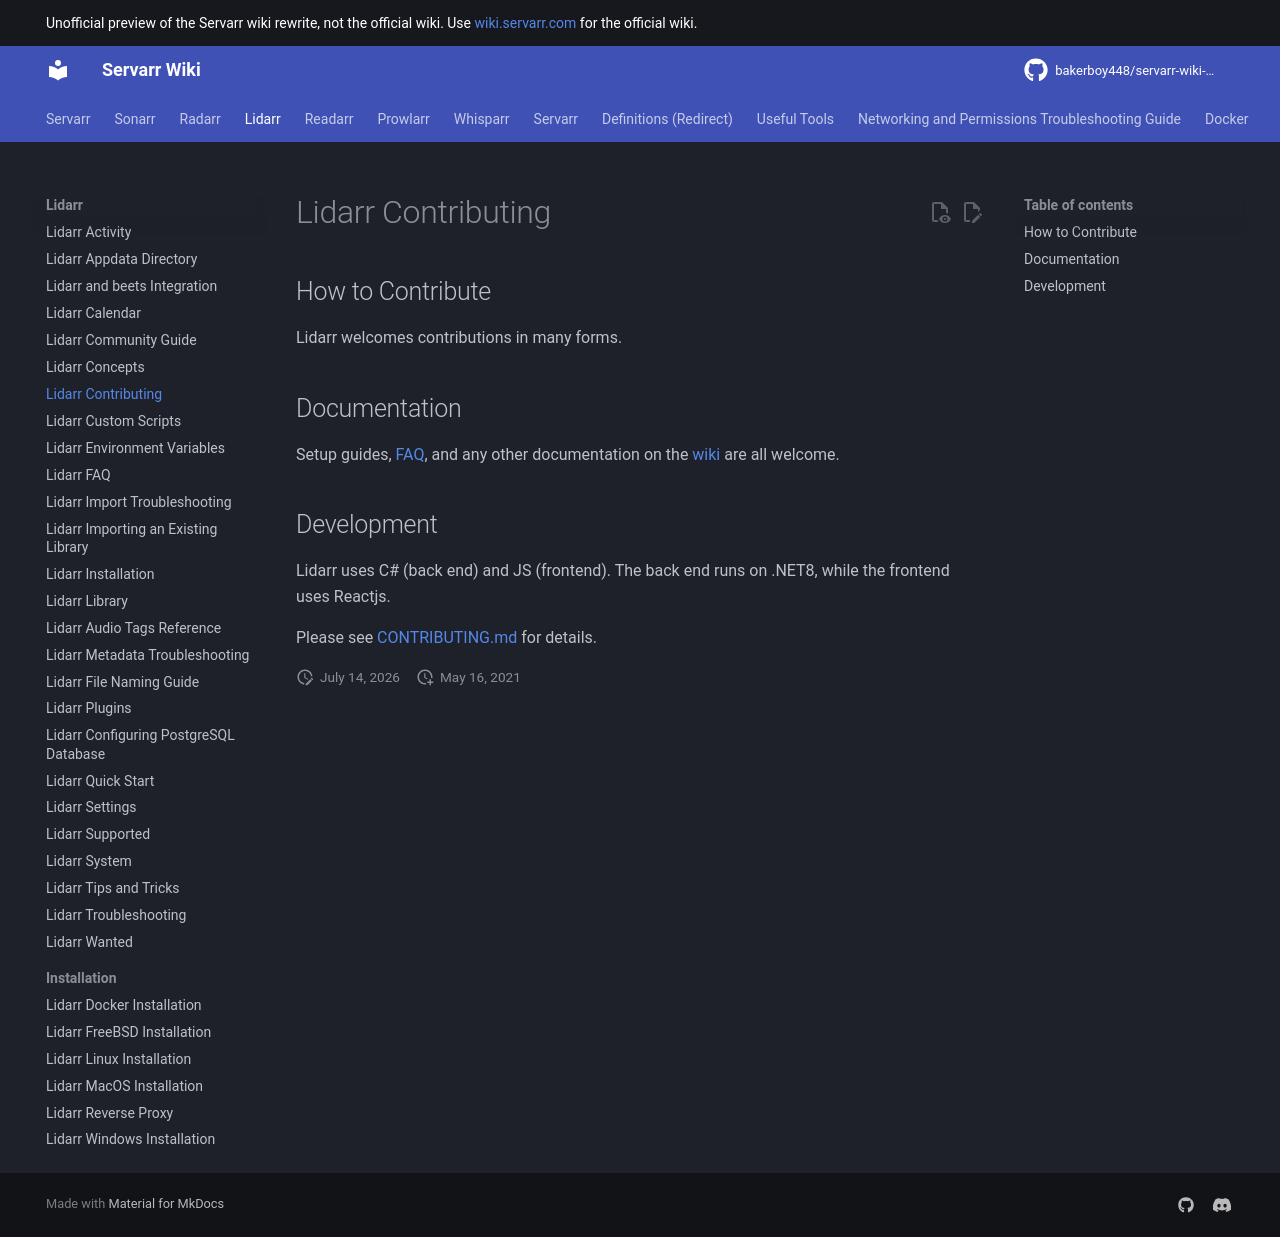

repository: bakerboy448/servarr-wiki-mkdocs · page: lidarr/contributing/index.html · generator: mkdocs

---
title: Lidarr Contributing
description: Guidelines for contributing to the Lidarr project including bug reports, feature requests, and development
tags:
  - contributing
  - development
  - bug-reports
  - features
  - community
  - lidarr
---
# How to Contribute

We're always looking for people to help make Lidarr even better, there are a number of ways to contribute.

# Documentation

Setup guides, [FAQ](/lidarr/faq), the more information we have on the [wiki](https://wiki.servarr.com/lidarr) the better.

# Development

Lidarr is written in C# (backend) and JS (frontend). The backend is built on the .NET6 (and _soon_ .NET8) framework, while the frontend utilizes Reactjs.

Please see [CONTRIBUTING.md](https://github.com/Lidarr/Lidarr/blob/develop/CONTRIBUTING.md) for details.
